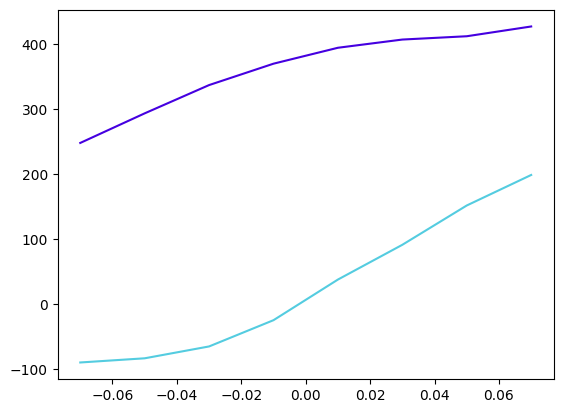

Source data for this figure (header and first rows):
x_tip, y_tip, tip_angle_deg, F_x, F_y
200.0, -70.0, -35.0, 248.2, -89.92
200.0, -50.0, -25.0, 293.8, -83.49
200.0, -30.0, -15, 337.3, -65.21
200.0, -10.0, -5.0, 370.3, -24.77
200.0, 10.0, 5.0, 394.8, 37.8
200.0, 30.0, 15, 407.4, 91.33
200.0, 50.0, 25.0, 412.5, 151.9
200.0, 70.0, 35.0, 427.6, 198.9
